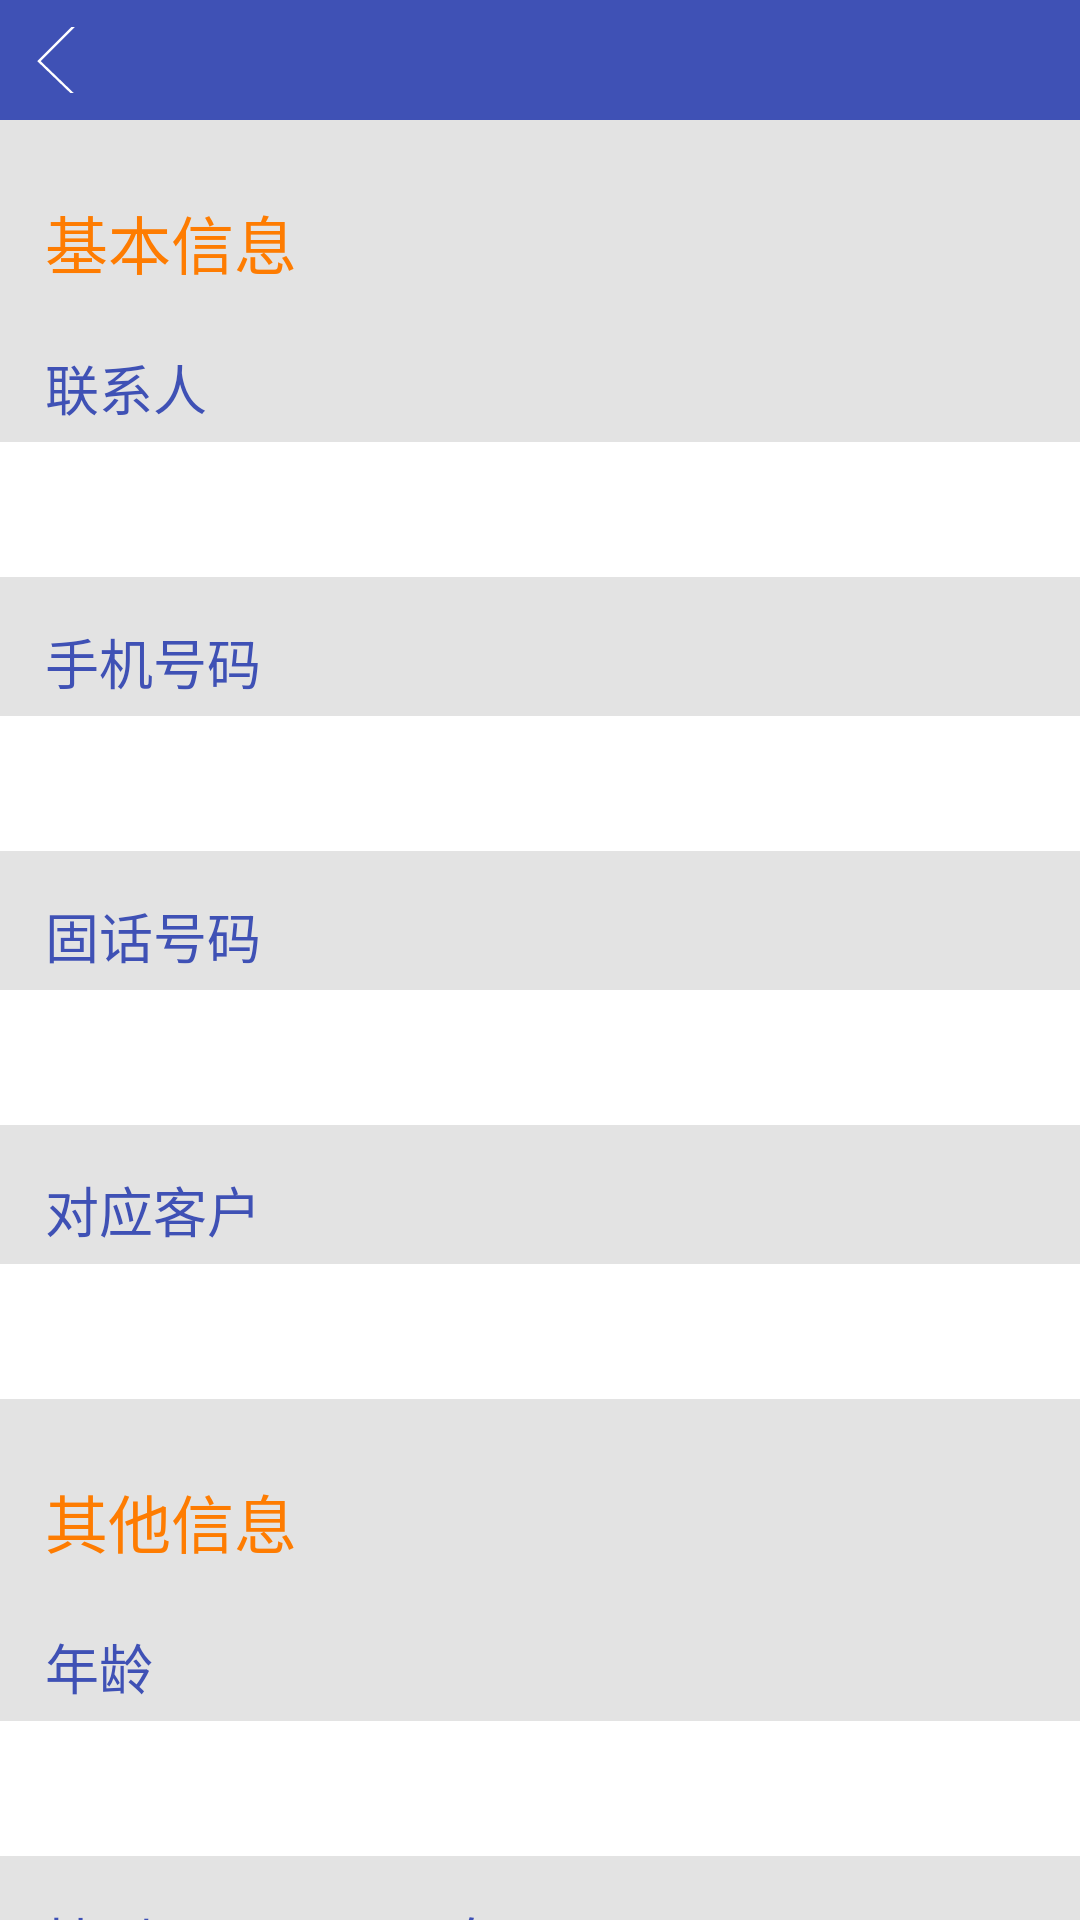

Write the Android layout XML for this screen, with the resource values it uses.
<!-- AndroidManifest.xml: application theme AppTheme -->
<!-- res/layout/contacts_detail.xml -->
<?xml version="1.0" encoding="utf-8"?>
<LinearLayout xmlns:android="http://schemas.android.com/apk/res/android"
    android:orientation="vertical"
    android:layout_width="match_parent"
    android:layout_height="match_parent"
    android:background="@color/c5">

    <include layout="@layout/title_bar_tab"/>

    <ScrollView
        android:layout_width="match_parent"
        android:layout_height="match_parent"
        android:scrollbars="none">

        <LinearLayout
            android:layout_width="match_parent"
            android:layout_height="wrap_content"
            android:orientation="vertical">

            <TextView
                style="@style/title"
                android:text="基本信息"
                android:paddingTop="25dp"
                android:paddingLeft="15dp"
                android:textColor="@color/orange"/>

            <LinearLayout
                android:id="@+id/ll_name"
                android:layout_width="match_parent"
                android:layout_height="wrap_content"
                android:layout_marginTop="20dp"
                android:orientation="vertical">

                <TextView
                    style="@style/text_four"
                    android:text="联系人"
                    android:paddingLeft="15dp"
                    android:textColor="@color/myPrimaryColor"/>

                <AutoCompleteTextView
                    android:id="@+id/name"
                    style="@style/input_edittext"
                    android:layout_marginTop="5dp"
                    android:text=""
                    android:paddingLeft="15dp" />

            </LinearLayout>

            <LinearLayout
                android:id="@+id/ll_mobile"
                android:layout_width="match_parent"
                android:layout_height="wrap_content"
                android:layout_marginTop="15dp"
                android:orientation="vertical">

                <TextView
                    style="@style/text_four"
                    android:text="手机号码"
                    android:paddingLeft="15dp"
                    android:textColor="@color/myPrimaryColor"/>

                <AutoCompleteTextView
                    android:id="@+id/mobile"
                    style="@style/input_edittext"
                    android:layout_marginTop="5dp"
                    android:text=""
                    android:paddingLeft="15dp" />

            </LinearLayout>

            <LinearLayout
                android:id="@+id/ll_telephone"
                android:layout_width="match_parent"
                android:layout_height="wrap_content"
                android:layout_marginTop="15dp"
                android:orientation="vertical">

                <TextView
                    style="@style/text_four"
                    android:text="固话号码"
                    android:paddingLeft="15dp"
                    android:textColor="@color/myPrimaryColor"/>

                <AutoCompleteTextView
                    android:id="@+id/telephone"
                    style="@style/input_edittext"
                    android:layout_marginTop="5dp"
                    android:text=""
                    android:paddingLeft="15dp" />

            </LinearLayout>

            <LinearLayout
                android:id="@+id/ll_customer"
                android:layout_width="match_parent"
                android:layout_height="wrap_content"
                android:layout_marginTop="15dp"
                android:orientation="vertical">

                <TextView
                    style="@style/text_four"
                    android:text="对应客户"
                    android:paddingLeft="15dp"
                    android:textColor="@color/myPrimaryColor"/>

                <AutoCompleteTextView
                    android:id="@+id/customer"
                    style="@style/input_edittext"
                    android:textColor="@color/deep_grey"
                    android:layout_marginTop="5dp"
                    android:editable="false"
                    android:text=""
                    android:paddingLeft="15dp" />

            </LinearLayout>

            <TextView
                style="@style/title"
                android:text="其他信息"
                android:paddingTop="25dp"
                android:paddingLeft="15dp"
                android:textColor="@color/orange"/>

            <LinearLayout
                android:id="@+id/ll_age"
                android:layout_width="match_parent"
                android:layout_height="wrap_content"
                android:layout_marginTop="20dp"
                android:orientation="vertical">

                <TextView
                    style="@style/text_four"
                    android:text="年龄"
                    android:paddingLeft="15dp"
                    android:textColor="@color/myPrimaryColor"/>

                <AutoCompleteTextView
                    android:id="@+id/age"
                    style="@style/input_edittext"
                    android:layout_marginTop="5dp"
                    android:text=""
                    android:paddingLeft="15dp" />

            </LinearLayout>

            <LinearLayout
                android:id="@+id/ll_gender"
                android:layout_width="match_parent"
                android:layout_height="wrap_content"
                android:layout_marginTop="15dp"
                android:orientation="vertical">

                <TextView
                    style="@style/text_four"
                    android:text="性别(1：男，2：女)"
                    android:paddingLeft="15dp"
                    android:textColor="@color/myPrimaryColor"/>

                <AutoCompleteTextView
                    android:id="@+id/gender"
                    style="@style/input_edittext"
                    android:layout_marginTop="5dp"
                    android:text=""
                    android:paddingLeft="15dp" />

            </LinearLayout>

            <LinearLayout
                android:id="@+id/ll_email"
                android:layout_width="match_parent"
                android:layout_height="wrap_content"
                android:layout_marginTop="15dp"
                android:orientation="vertical">

                <TextView
                    style="@style/text_four"
                    android:text="邮箱"
                    android:paddingLeft="15dp"
                    android:textColor="@color/myPrimaryColor"/>

                <AutoCompleteTextView
                    android:id="@+id/email"
                    style="@style/input_edittext"
                    android:layout_marginTop="5dp"
                    android:text=""
                    android:paddingLeft="15dp" />

            </LinearLayout>

            <LinearLayout
                android:id="@+id/ll_address"
                android:layout_width="match_parent"
                android:layout_height="wrap_content"
                android:layout_marginTop="15dp"
                android:orientation="vertical">

                <TextView
                    style="@style/text_four"
                    android:text="地址"
                    android:paddingLeft="15dp"
                    android:textColor="@color/myPrimaryColor"/>

                <AutoCompleteTextView
                    android:id="@+id/address"
                    style="@style/input_edittext"
                    android:layout_marginTop="5dp"
                    android:text=""
                    android:paddingLeft="15dp" />

            </LinearLayout>

            <LinearLayout
                android:id="@+id/ll_zipcode"
                android:layout_width="match_parent"
                android:layout_height="wrap_content"
                android:layout_marginTop="15dp"
                android:orientation="vertical">

                <TextView
                    style="@style/text_four"
                    android:text="邮编"
                    android:paddingLeft="15dp"
                    android:textColor="@color/myPrimaryColor"/>

                <AutoCompleteTextView
                    android:id="@+id/zipcode"
                    style="@style/input_edittext"
                    android:layout_marginTop="5dp"
                    android:text=""
                    android:paddingLeft="15dp" />

            </LinearLayout>

            <LinearLayout
                android:id="@+id/ll_qq"
                android:layout_width="match_parent"
                android:layout_height="wrap_content"
                android:layout_marginTop="15dp"
                android:orientation="vertical">

                <TextView
                    style="@style/text_four"
                    android:text="QQ"
                    android:paddingLeft="15dp"
                    android:textColor="@color/myPrimaryColor"/>

                <AutoCompleteTextView
                    android:id="@+id/qq"
                    style="@style/input_edittext"
                    android:layout_marginTop="5dp"
                    android:text=""
                    android:paddingLeft="15dp" />

            </LinearLayout>

            <LinearLayout
                android:id="@+id/ll_wechat"
                android:layout_width="match_parent"
                android:layout_height="wrap_content"
                android:layout_marginTop="15dp"
                android:orientation="vertical">

                <TextView
                    style="@style/text_four"
                    android:text="微信"
                    android:paddingLeft="15dp"
                    android:textColor="@color/myPrimaryColor"/>

                <AutoCompleteTextView
                    android:id="@+id/wechat"
                    style="@style/input_edittext"
                    android:layout_marginTop="5dp"
                    android:text=""
                    android:paddingLeft="15dp" />

            </LinearLayout>

            <LinearLayout
                android:id="@+id/ll_remarks"
                android:layout_width="match_parent"
                android:layout_height="wrap_content"
                android:layout_marginTop="15dp"
                android:orientation="vertical">

                <TextView
                    style="@style/text_four"
                    android:text="备注"
                    android:paddingLeft="15dp"
                    android:textColor="@color/myPrimaryColor"/>

                <AutoCompleteTextView
                    android:id="@+id/remarks"
                    style="@style/input_edittext"
                    android:layout_marginTop="5dp"
                    android:text=""
                    android:paddingLeft="15dp" />

            </LinearLayout>

            <Button
                android:id="@+id/operation"
                style="@style/common_btn"
                android:layout_width="330dp"
                android:layout_gravity="center"
                android:layout_marginTop="20dp"
                android:text="修改"/>

        </LinearLayout>

    </ScrollView>

</LinearLayout>
<!-- res/layout/title_bar_tab.xml (included above) -->
<?xml version="1.0" encoding="utf-8"?>
<RelativeLayout xmlns:android="http://schemas.android.com/apk/res/android"
    android:layout_width="match_parent"
    android:layout_height="40dp"
    android:background="@color/myPrimaryColor">

    <TextView
        android:id="@+id/title_bar_title"
        style="@style/title_c3"
        android:layout_centerInParent="true"
        android:text="" />

    <ImageButton
        android:id="@+id/title_bar_back"
        android:layout_width="22dp"
        android:layout_height="22dp"
        android:layout_centerVertical="true"
        android:layout_marginLeft="12dip"
        android:background="@android:color/transparent"
        android:src="@drawable/back_white" />

</RelativeLayout>
<!-- resources referenced by this layout -->
<resources>
  <color name="c5">#e3e3e3</color>
  <color name="deep_grey">#999999</color>
  <color name="myPrimaryColor">#3F51B5</color>
  <color name="orange">#FE7C01</color>
  <!-- drawable back_white: png bitmap (drawable-xxhdpi, 308 bytes) -->
  <style name="common_btn">
          <item name="android:background">@drawable/work_list_common_bg</item>
          <item name="android:layout_width">wrap_content</item>
          <item name="android:layout_height">42dip</item>
          <item name="android:gravity">center</item>
          <item name="android:textColor">@color/c3</item>
          <item name="android:textStyle">bold</item>
          <item name="android:textSize">15sp</item>
      </style>
  <style name="input_edittext">
          <item name="android:layout_width">match_parent</item>
          <item name="android:layout_height">45dp</item>
          <item name="android:completionThreshold">1</item>
          <item name="android:background">@color/white</item>
          <item name="android:paddingLeft">20dp</item>
          <item name="android:singleLine">true</item>
          <item name="android:textColor">#000000</item>
          <item name="android:textColorHint">@color/special_grey</item>
          <item name="android:textSize">14sp</item>
      </style>
  <style name="text_four" parent="wrap_content">
          <item name="android:textSize">18sp</item>
      </style>
  <style name="title" parent="wrap_content">
          <item name="android:textSize">21sp</item>
      </style>
  <style name="title_c3" parent="title">
          <item name="android:textColor">@color/c3</item>
      </style>
  <style name="AppTheme" parent="@android:style/Theme.Light">
          <item name="android:windowIsTranslucent">true</item>
          <item name="android:windowNoTitle">true</item>
          <item name="android:textViewStyle">@style/ThemeTextAppearance</item>
          <item name="android:windowBackground">@color/c4</item>
          <item name="android:windowAnimationStyle">@style/ActivityAnimation</item>
      </style>
  <!-- drawable work_list_common_bg (drawable) -->
  <?xml version="1.0" encoding="utf-8"?>
  <selector
      xmlns:android="http://schemas.android.com/apk/res/android">
      <item android:state_pressed="true">
          <shape>
              <solid android:color="#36469a" />
              <corners android:radius="5dip" />
          </shape>
      </item>
      <item>
          <shape>
              <solid android:color="@color/myPrimaryColor" />
              <corners android:radius="5dip" />
          </shape>
      </item>
  </selector>
  <color name="c3">#ffffff</color>
  <color name="white">#FFFFFF</color>
  <color name="special_grey">#bbbbbb</color>
  <style name="wrap_content">
          <item name="android:layout_width">wrap_content</item>
          <item name="android:layout_height">wrap_content</item>
      </style>
  <style name="ThemeTextAppearance" parent="@android:style/TextAppearance">
          <item name="android:textColor">@color/c2</item>
      </style>
  <color name="c4">#DEDEDE</color>
  <style name="ActivityAnimation">
          <item name="android:activityOpenEnterAnimation">@anim/push_left_in</item>
          <item name="android:activityOpenExitAnimation">@anim/push_left_out</item>
          <item name="android:activityCloseEnterAnimation">@anim/push_right_in</item>
          <item name="android:activityCloseExitAnimation">@anim/push_right_out</item>
      </style>
  <color name="c2">#222222</color>
</resources>
